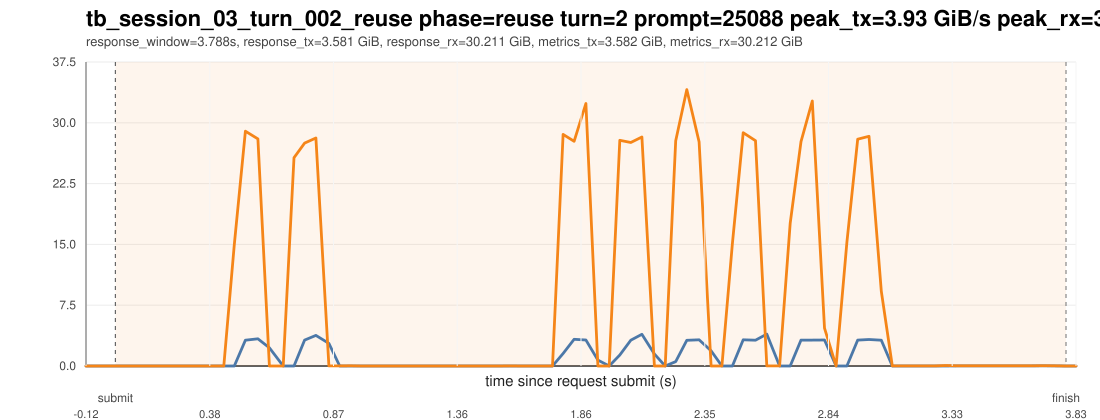

The data file committed next to this chart (first rows):
ts_unix_ms, t_since_submit_s, inside_request_window, pcie_tx_GiB_s, pcie_rx_GiB_s, pcie_total_GiB_s, pcie_tx_cum_GiB, pcie_rx_cum_GiB, pcie_total_cum_GiB, gpu_mem_used_GiB, util_gpu_pct, cpu_util_pct
1775015878981, -0.117, 0, 0.000278, 0.000278, 0.000557, 26.49, 7.605, 34.09, 68.87, 0.000000, 0.000000
1775015879023, -0.075, 0, 0.000278, 0.000233, 0.000511, 26.49, 7.605, 34.09, 68.87, 0.000000, 0.1
1775015879065, -0.033, 0, 0.000278, 0.000278, 0.000557, 26.49, 7.605, 34.09, 68.87, 0.000000, 0.4
1775015879106, 0.008000, 1, 0.000651, 0.000278, 0.000930, 26.49, 7.605, 34.09, 68.87, 0.000000, 0.3
1775015879148, 0.05, 1, 0.000278, 0.000278, 0.000557, 26.49, 7.605, 34.09, 68.87, 0.000000, 0.3
1775015879191, 0.093, 1, 0.000419, 0.000278, 0.000697, 26.49, 7.605, 34.09, 68.87, 0.000000, 0.4
1775015879235, 0.137, 1, 0.000278, 0.000233, 0.000511, 26.49, 7.605, 34.09, 68.87, 0.000000, 0.3
1775015879277, 0.179, 1, 0.000278, 0.000325, 0.000604, 26.49, 7.605, 34.09, 68.87, 0.000000, 0.4
1775015879319, 0.221, 1, 0.000278, 0.000233, 0.000511, 26.49, 7.605, 34.09, 68.87, 0.000000, 0.3
1775015879361, 0.263, 1, 0.000278, 0.000233, 0.000511, 26.49, 7.605, 34.09, 68.87, 0.000000, 0.3
1775015879403, 0.305, 1, 0.000651, 0.000233, 0.000884, 26.49, 7.605, 34.09, 68.87, 0.000000, 0.4
1775015879445, 0.347, 1, 0.000278, 0.000278, 0.000557, 26.49, 7.605, 34.09, 68.87, 0.000000, 0.2
1775015879487, 0.389, 1, 0.001629, 0.000325, 0.001954, 26.49, 7.605, 34.09, 68.87, 0.000000, 0.1
1775015879530, 0.432, 1, 0.000278, 0.000233, 0.000511, 26.49, 7.605, 34.09, 68.87, 0.000000, 0.1
1775015879572, 0.474, 1, 0.000278, 14.97, 14.97, 26.49, 8.271, 34.76, 68.87, 0.000000, 0.2
1775015879616, 0.518, 1, 3.177, 28.95, 32.13, 26.65, 9.709, 36.35, 68.87, 0.000000, 0.7
1775015879666, 0.568, 1, 3.359, 28, 31.36, 26.8, 11, 37.8, 68.87, 0.000000, 0.7
1775015879712, 0.614, 1, 2.25, 0.000233, 2.25, 26.93, 11, 37.92, 68.87, 57, 0.5
1775015879767, 0.669, 1, 0.000278, 0.000278, 0.000557, 26.93, 11, 37.92, 68.87, 57, 0.1
1775015879810, 0.712, 1, 0.000651, 25.69, 25.69, 26.93, 12.1, 39.03, 68.87, 57, 0.2
1775015879852, 0.754, 1, 3.193, 27.48, 30.67, 27.07, 13.31, 40.38, 68.87, 57, 0.3
1775015879897, 0.799, 1, 3.768, 28.11, 31.87, 27.26, 14.79, 42.05, 68.87, 54, 0.6
1775015879949, 0.851, 1, 2.789, 0.01434, 2.804, 27.38, 14.79, 42.17, 68.87, 54, 0.4
1775015879992, 0.894, 1, 0.005215, 0.01308, 0.0183, 27.38, 14.79, 42.17, 68.87, 54, 0.7
1775015880037, 0.939, 1, 0.004097, 0.02272, 0.02682, 27.38, 14.79, 42.17, 68.87, 54, 0.2
1775015880079, 0.981, 1, 0.000278, 0.000325, 0.000604, 27.38, 14.79, 42.17, 68.87, 54, 0.1
1775015880122, 1.024, 1, 0.000278, 0.000278, 0.000557, 27.38, 14.79, 42.17, 68.87, 54, 0.1
1775015880164, 1.066, 1, 0.000278, 0.000278, 0.000557, 27.38, 14.79, 42.17, 68.87, 54, 0.1
1775015880206, 1.108, 1, 0.000651, 0.000233, 0.000884, 27.38, 14.79, 42.17, 68.87, 54, 0.1
1775015880248, 1.15, 1, 0.000325, 0.000233, 0.000558, 27.38, 14.79, 42.17, 68.87, 54, 0.1
1775015880290, 1.192, 1, 0.000278, 0.000278, 0.000557, 27.38, 14.79, 42.17, 68.87, 70, 0.000000
1775015880333, 1.235, 1, 0.000278, 0.000233, 0.000511, 27.38, 14.79, 42.17, 68.87, 70, 0.1
1775015880375, 1.277, 1, 0.000278, 0.000325, 0.000604, 27.38, 14.79, 42.17, 68.87, 70, 0.000000
1775015880418, 1.32, 1, 0.000278, 0.000233, 0.000511, 27.38, 14.79, 42.17, 68.87, 70, 0.1
1775015880460, 1.362, 1, 0.000278, 0.000233, 0.000511, 27.38, 14.79, 42.17, 68.87, 70, 0.1
1775015880502, 1.404, 1, 0.000651, 0.000233, 0.000884, 27.38, 14.79, 42.17, 68.87, 0.000000, 0.000000
1775015880544, 1.446, 1, 0.000278, 0.000233, 0.000511, 27.38, 14.79, 42.17, 68.87, 0.000000, 0.1
1775015880586, 1.488, 1, 0.000278, 0.000278, 0.000557, 27.38, 14.79, 42.17, 68.87, 0.000000, 0.1
1775015880628, 1.53, 1, 0.000233, 0.002747, 0.002979, 27.38, 14.79, 42.17, 68.87, 0.000000, 0.000000
1775015880670, 1.572, 1, 0.000837, 0.006659, 0.007496, 27.38, 14.79, 42.17, 68.87, 0.000000, 0.1
1775015880713, 1.615, 1, 0.003958, 0.004517, 0.008474, 27.38, 14.79, 42.17, 68.87, 0.000000, 0.2
1775015880755, 1.657, 1, 0.004563, 0.004144, 0.008707, 27.38, 14.79, 42.17, 68.87, 0.000000, 0.3
1775015880797, 1.699, 1, 0.000698, 0.000278, 0.000977, 27.38, 14.79, 42.17, 68.87, 0.000000, 0.1
1775015880840, 1.742, 1, 0.000278, 0.000233, 0.000511, 27.38, 14.79, 42.17, 68.87, 0.000000, 0.1
1775015880882, 1.784, 1, 1.538, 28.55, 30.09, 27.45, 16.06, 43.51, 68.87, 0.000000, 0.2
1775015880926, 1.828, 1, 3.294, 27.71, 31, 27.61, 17.35, 44.96, 68.87, 0.000000, 0.3
1775015880973, 1.875, 1, 3.208, 32.36, 35.57, 27.76, 18.92, 46.68, 68.87, 0.000000, 0.3
1775015881021, 1.923, 1, 0.7306, 0.000233, 0.7308, 27.79, 18.92, 46.71, 68.87, 0.000000, 0.1
1775015881066, 1.968, 1, 0.000278, 0.000233, 0.000511, 27.79, 18.92, 46.71, 68.87, 0.000000, 0.1
1775015881108, 2.01, 1, 1.352, 27.83, 29.18, 27.85, 20.14, 48, 68.87, 17, 0.2
1775015881152, 2.054, 1, 3.177, 27.55, 30.73, 27.99, 21.36, 49.36, 68.87, 17, 0.2
1775015881196, 2.098, 1, 3.902, 28.23, 32.13, 28.19, 22.77, 50.96, 68.87, 17, 0.3
1775015881246, 2.148, 1, 1.481, 0.000233, 1.481, 28.25, 22.77, 51.03, 68.87, 17, 0.2
1775015881289, 2.191, 1, 0.000278, 0.000278, 0.000557, 28.25, 22.77, 51.03, 68.87, 55, 0.000000
1775015881331, 2.233, 1, 0.5415, 27.76, 28.3, 28.28, 23.99, 52.27, 68.87, 55, 0.2
1775015881375, 2.277, 1, 3.166, 34.07, 37.24, 28.43, 25.67, 54.1, 68.87, 55, 0.3
1775015881424, 2.326, 1, 3.226, 27.63, 30.85, 28.59, 26.99, 55.57, 68.87, 55, 0.3
1775015881472, 2.374, 1, 1.875, 0.000419, 1.875, 28.67, 26.99, 55.66, 68.87, 55, 0.5
1775015881515, 2.417, 1, 0.000558, 0.000233, 0.000791, 28.67, 26.99, 55.66, 68.87, 64, 0.4
1775015881557, 2.459, 1, 0.000278, 15.1, 15.1, 28.67, 27.63, 56.3, 68.87, 64, 0.5
... 31 more rows
